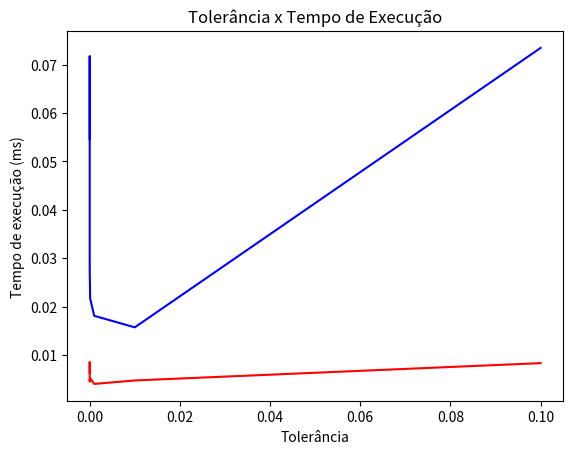

Source code (Python):
import matplotlib.pyplot as plt
import numpy as np
import time

def q(x):
    return np.cos(x) - x

def q_linha(x):
    return -np.sin(x) - 1

# Método da bisseção
def bissecao(f, a, b, tol, n_max):
	i = 1
	aproxs = []
    
	while i <= n_max:
		p = (a + b) / 2.0
		Fa = f(a)
		Fp = f(p)
  
		aproxs.append(p)

		if (Fp == 0) or ((b - a) / 2.0) < tol:
			return aproxs
		elif Fa * Fp > 0:
			a = p
		else:
			b = p
   
		i += 1
	
	print("O Método falhou apos {} iteracoes\n".format(n_max))
	return -999999

# Método de Newton
def newton(f, f_linha, p0, tol, n_max):
    i = 1
    aproxs = [p0]
    
    while i < n_max:
        
        p = p0 - ((f(p0)) / (f_linha(p0)))
        aproxs.append(p)
        if abs(p - p0) < tol:
            
            return aproxs
        
        p0 = p
        i += 1
        
    print("O metodo falhou apos {} iteracoes".format(i))
    return -999999

# Calcula o desempenho dos métodos da bisseção e de Newton e retorna a sequência de
# aproximações de cada um
def desenpenhoMetodos(f, f_linha, a, b, p0, tol, n_max):
    
    t0_bissec = time.time()
    aproxs_bissec = np.array(bissecao(f, a, b, tol, n_max))
    tf_bissec = time.time()
    t_bissec = (tf_bissec - t0_bissec) * 1000
    
    t0_newton = time.time()
    aproxs_newton = np.array(newton(f, f_linha, p0, tol, n_max))
    tf_newton = time.time()
    t_newton = (tf_newton - t0_newton) * 1000
    
    return [[t_bissec, aproxs_bissec], [t_newton, aproxs_newton]]

# Plota o gráfico de f e as aproximações obtidas em desempenhoMetodos()
def plotF(f, f_linha, a, b, p0, tol, n_max, dt):
    
    result_bissec, result_newton = desenpenhoMetodos(f, f_linha, a, b, p0, tol, n_max)
    bissec_x = result_bissec[1]
    bissec_y = f(bissec_x)
    
    newton_x = result_newton[1]
    newton_y = f(newton_x)
    
    x = np.linspace(a, b, dt)
    y = f(x)
    
    plt.figure()
    plt.subplot(121)
    plt.plot(x, y, 'k', bissec_x, bissec_y, 'bo')
    plt.plot(x, x * 0, 'k--')
    plt.xlabel("Pn")
    plt.ylabel("f(Pn)")
    plt.title("Método da Bisseção")
    
    plt.subplot(122)
    plt.plot(x, y, 'k', newton_x, newton_y, 'ro')
    plt.plot(x, x * 0, 'k--')
    plt.title("Método de Newton")
    plt.xlabel("Pn")
    plt.ylabel("f(Pn)")
    
    plt.show()

# 
def plotTempoExec(f, f_linha, a, b, p0, n_max):
    i = 1
    x = []
    t_bissec = []
    t_newton = []
    while i < 11:
        x.append(10**(-i))
        i += 1
        
    for i in x:
        result_bissec, result_newton = desenpenhoMetodos(f, f_linha, a, b, p0, i, n_max)
        t_bissec.append(result_bissec[0])
        t_newton.append(result_newton[0])
        
    y_bissec = np.array(t_bissec)
    y_newton = np.array(t_newton)
    
    plt.figure()
    plt.plot(x, y_bissec, 'b', x, y_newton, 'r')
    plt.xlabel("Tolerância")
    plt.ylabel("Tempo de execução (ms)")
    plt.title("Tolerância x Tempo de Execução")
    plt.show()


plotTempoExec(q, q_linha, 0, 2 * np.pi, np.pi / 4, 100)